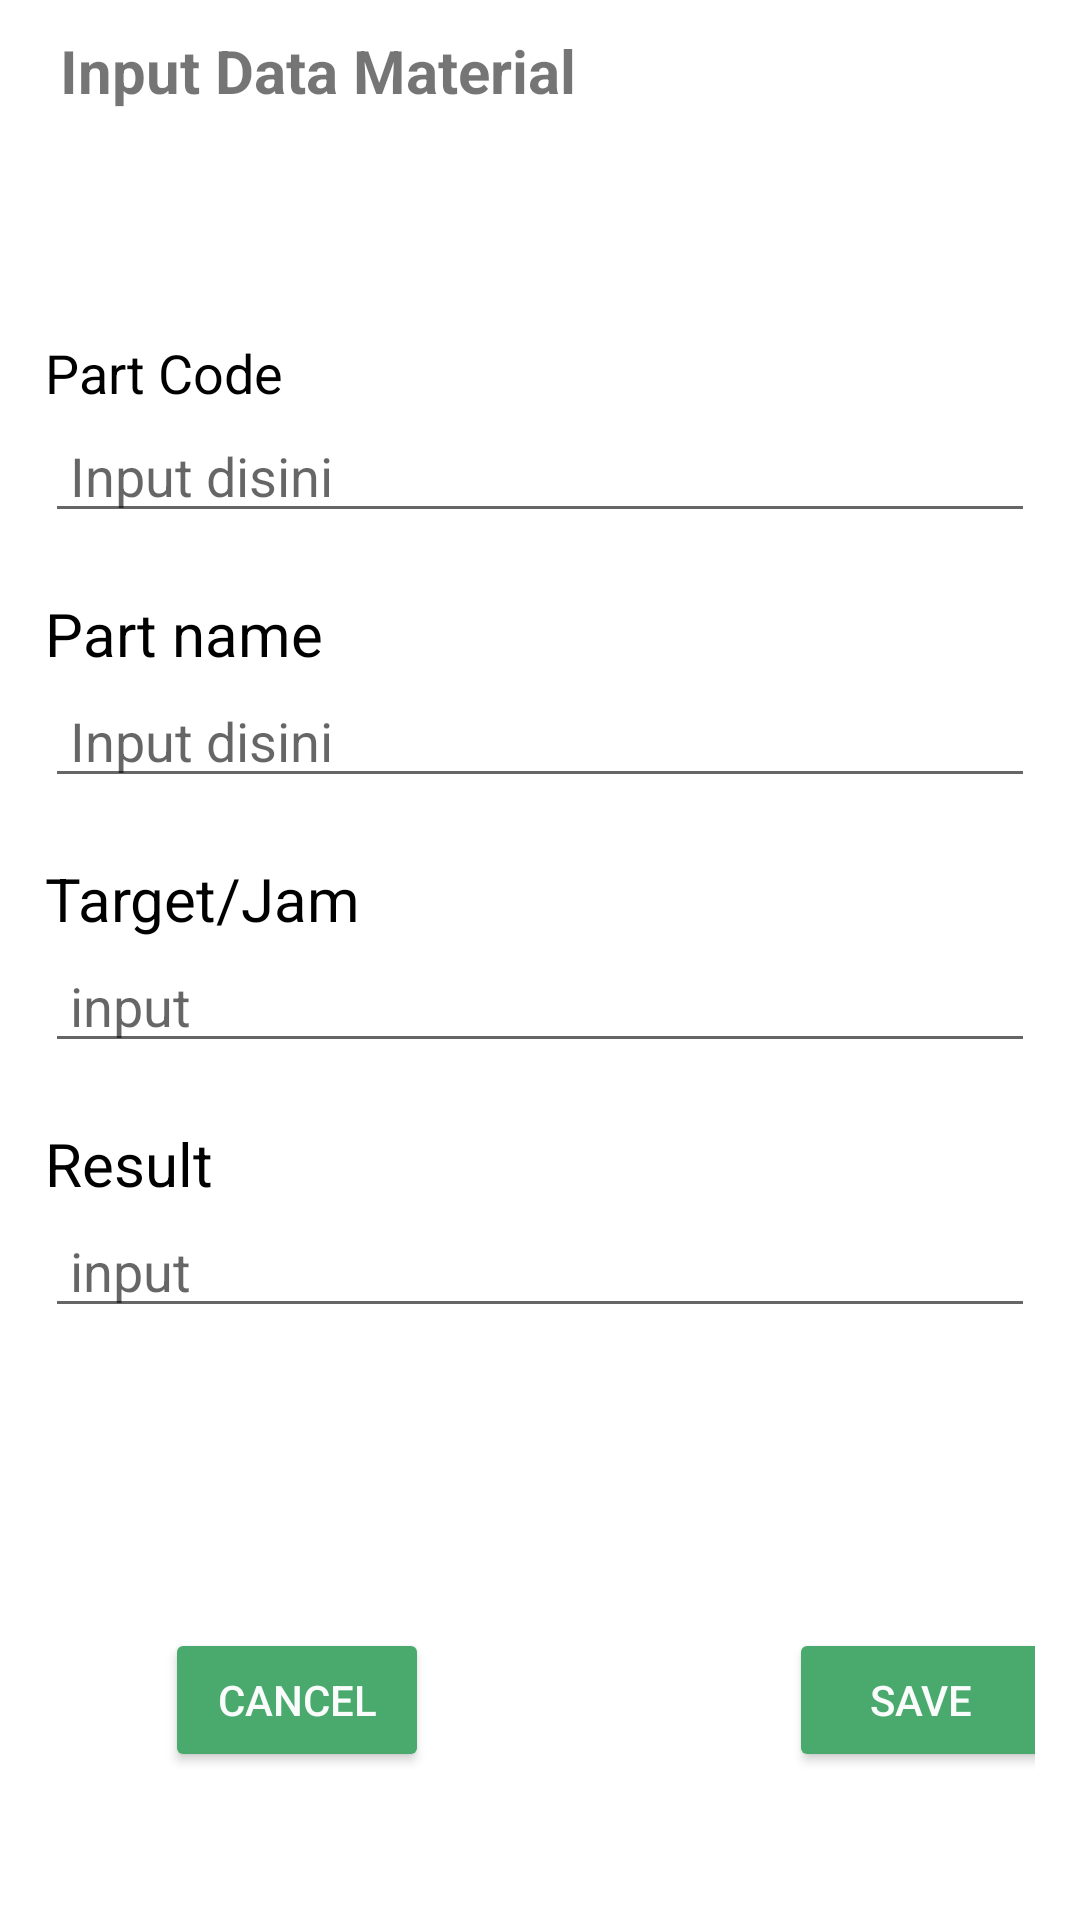

Android layout source for this screen:
<!-- AndroidManifest.xml: application theme Theme.UASadiwillyCRUDaplikasiPTSII -->
<!-- res/layout/input_data_material.xml -->
<?xml version="1.0" encoding="utf-8"?>
<LinearLayout xmlns:android="http://schemas.android.com/apk/res/android"
    xmlns:app="http://schemas.android.com/apk/res-auto"
    xmlns:tools="http://schemas.android.com/tools"
    android:layout_width="match_parent"
    android:layout_height="match_parent"
    android:orientation="vertical"
    tools:context=".MainActivity">
    <LinearLayout
        android:padding="10dp"
        android:layout_width="match_parent"
        android:layout_height="wrap_content">
        <ImageView
            android:src="@drawable/ic_arrow_back_left_24dp"
            android:layout_width="wrap_content"
            android:layout_height="match_parent"/>
        <TextView
            android:layout_marginLeft="10dp"
            android:textSize="20dp"
            android:textStyle="bold"
            android:text="Input Data Material"
            android:layout_width="match_parent"
            android:layout_height="wrap_content"/>
    </LinearLayout>

    <LinearLayout
        android:layout_width="match_parent"
        android:layout_height="716dp"
        android:layout_weight="1"
        android:orientation="vertical"
        android:padding="15dp">


        <TextView
            android:paddingTop="30dp"
            android:layout_width="match_parent"
            android:layout_height="wrap_content"
            android:layout_marginTop="20dp"
            android:text="Part Code"
            android:textColor="#000000"
            android:textSize="18dp" />

        <EditText
            android:layout_width="match_parent"
            android:layout_height="wrap_content"

            android:hint=" Input disini" />
        <TextView
            android:paddingTop="10dp"
            android:layout_width="match_parent"
            android:layout_height="wrap_content"
            android:layout_marginTop="10dp"
            android:text="Part name "
            android:textColor="#000000"
            android:textSize="20dp" />

        <EditText
            android:layout_width="match_parent"
            android:layout_height="wrap_content"
            android:hint=" Input disini" />
        <TextView
            android:paddingTop="10dp"
            android:layout_width="match_parent"
            android:layout_height="wrap_content"
            android:layout_marginTop="10dp"
            android:text="Target/Jam"
            android:textColor="#000000"
            android:textSize="20dp" />

        <EditText
            android:layout_width="match_parent"
            android:layout_height="wrap_content"
            android:hint=" input" />
        <TextView
            android:paddingTop="10dp"
            android:layout_width="match_parent"
            android:layout_height="wrap_content"
            android:layout_marginTop="10dp"
            android:text="Result"
            android:textColor="#000000"
            android:textSize="20dp" />

        <EditText
            android:layout_width="match_parent"
            android:layout_height="wrap_content"

            android:hint=" input" />


        <LinearLayout
            android:layout_width="384dp"
            android:layout_height="163dp"
            android:orientation="horizontal"
            android:paddingTop="100dp">

            <Button
                android:layout_width="wrap_content"
                android:layout_height="wrap_content"
                android:layout_marginLeft="40dp"
                android:backgroundTint="#4AA96C"
                android:text="Cancel"
                android:textColor="#F9FCFB" />

            <Button
                android:layout_width="wrap_content"
                android:layout_height="wrap_content"
                android:layout_marginLeft="120dp"
                android:backgroundTint="#4AA96C"
                android:text="Save"
                android:textColor="#F9FCFB" />
        </LinearLayout>

    </LinearLayout>

</LinearLayout>
<!-- resources referenced by this layout -->
<resources>
  <style name="Theme.UASadiwillyCRUDaplikasiPTSII" parent="Theme.MaterialComponents.DayNight.DarkActionBar">
          
          <item name="colorPrimary">@color/purple_500</item>
          <item name="colorPrimaryVariant">@color/purple_700</item>
          <item name="colorOnPrimary">@color/white</item>
          
          <item name="colorSecondary">@color/teal_200</item>
          <item name="colorSecondaryVariant">@color/teal_700</item>
          <item name="colorOnSecondary">@color/black</item>
          
          <item name="android:statusBarColor" tools:targetApi="l">?attr/colorPrimaryVariant</item>
          
      </style>
  <!-- not gathered from this repository: default colours our renderer supplied (Android Studio template values) -->
  <color name="purple_500">#FF6200EE</color>
  <color name="purple_700">#FF3700B3</color>
  <color name="teal_200">#FF03DAC5</color>
  <color name="teal_700">#FF018786</color>
  <color name="black">#FF000000</color>
  <color name="white">#FFFFFFFF</color>
</resources>
